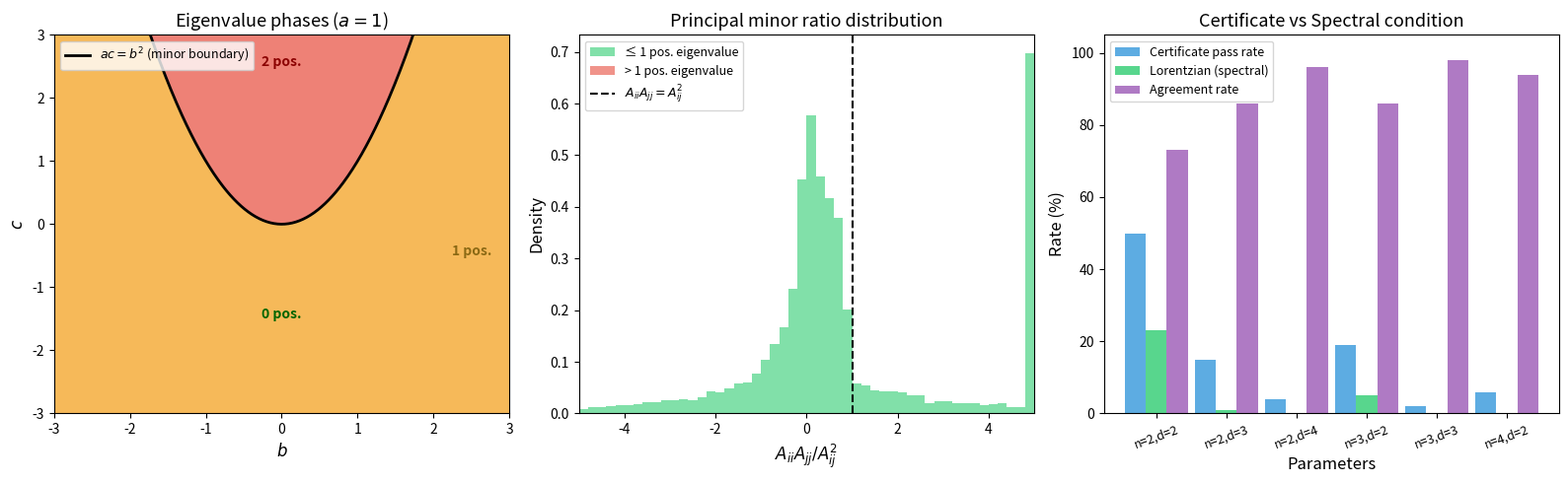

Recreate this plot in Python.
"""
Visualization: 2×2 Principal Minor Lemma for Lorentzian Matrices

Visualizes the key theorem that matrices with at most one positive eigenvalue
have all 2×2 principal minors nonpositive. Shows the boundary between
Lorentzian and non-Lorentzian regions in the (a, c, b) parameter space
for 2×2 symmetric matrices [[a, b], [b, c]].
"""

import numpy as np
import matplotlib.pyplot as plt
from matplotlib.colors import LinearSegmentedColormap

# Generate the parameter space for 2×2 symmetric matrix [[a, b], [b, c]]
# Fix a = 1 and vary b, c to show the region where at most one positive eigenvalue

fig, axes = plt.subplots(1, 3, figsize=(16, 5))

# Panel 1: Phase diagram in (b, c) space with a = 1
ax = axes[0]
b_range = np.linspace(-3, 3, 300)
c_range = np.linspace(-3, 3, 300)
B, C = np.meshgrid(b_range, c_range)
a = 1.0

# Eigenvalues of [[a, b], [b, c]]
tr = a + C
det = a * C - B**2
disc = np.sqrt(np.maximum((a - C)**2 + 4*B**2, 0))
lam1 = (tr + disc) / 2  # larger eigenvalue
lam2 = (tr - disc) / 2  # smaller eigenvalue

num_pos = (lam1 > 1e-10).astype(int) + (lam2 > 1e-10).astype(int)

colors = ['#2ecc71', '#f39c12', '#e74c3c']  # 0, 1, 2 positive eigenvalues
cmap = LinearSegmentedColormap.from_list('eig', colors, N=3)

im = ax.contourf(B, C, num_pos, levels=[-0.5, 0.5, 1.5, 2.5],
                  colors=colors, alpha=0.7)
# Draw the minor condition boundary: ac = b^2, i.e., c = b^2
b_curve = np.linspace(-3, 3, 500)
c_curve = b_curve**2 / a
ax.plot(b_curve, c_curve, 'k-', linewidth=2, label='$ac = b^2$ (minor boundary)')
ax.set_xlabel('$b$', fontsize=12)
ax.set_ylabel('$c$', fontsize=12)
ax.set_title('Eigenvalue phases ($a = 1$)', fontsize=13)
ax.legend(loc='upper left', fontsize=9)
ax.set_xlim(-3, 3)
ax.set_ylim(-3, 3)

# Add text labels
ax.text(0, 2.5, '2 pos.', fontsize=10, ha='center', color='darkred', weight='bold')
ax.text(0, -1.5, '0 pos.', fontsize=10, ha='center', color='darkgreen', weight='bold')
ax.text(2.5, -0.5, '1 pos.', fontsize=10, ha='center', color='#8B6914', weight='bold')

# Panel 2: The minor ratio A(i,i)*A(j,j)/A(i,j)^2 for random Lorentzian matrices
ax = axes[1]
rng = np.random.default_rng(42)
ratios_lor = []
ratios_nonlor = []

for _ in range(2000):
    n = rng.integers(3, 7)
    M = rng.standard_normal((n, n))
    A = -M @ M.T  # NSD
    v = rng.uniform(0.1, 3, size=n)
    lam = rng.uniform(0, 5)
    A = A + lam * np.outer(v, v)

    eigenvalues = np.linalg.eigvalsh(A)
    num_pos_eig = np.sum(eigenvalues > 1e-10)

    for i in range(n):
        for j in range(i + 1, n):
            if abs(A[i, j]) > 1e-10:
                ratio = A[i, i] * A[j, j] / (A[i, j]**2)
                if num_pos_eig <= 1:
                    ratios_lor.append(ratio)
                else:
                    ratios_nonlor.append(min(ratio, 5))

ratios_lor = [min(r, 5) for r in ratios_lor]
ratios_nonlor = [min(r, 5) for r in ratios_nonlor]

ax.hist(ratios_lor, bins=50, range=(-5, 5), alpha=0.6, color='#2ecc71',
        label='≤ 1 pos. eigenvalue', density=True)
ax.hist(ratios_nonlor, bins=50, range=(-5, 5), alpha=0.6, color='#e74c3c',
        label='> 1 pos. eigenvalue', density=True)
ax.axvline(x=1, color='black', linestyle='--', linewidth=1.5, label='$A_{ii}A_{jj} = A_{ij}^2$')
ax.set_xlabel('$A_{ii} A_{jj} / A_{ij}^2$', fontsize=12)
ax.set_ylabel('Density', fontsize=12)
ax.set_title('Principal minor ratio distribution', fontsize=13)
ax.legend(fontsize=9)
ax.set_xlim(-5, 5)

# Panel 3: Certificate pass rate vs Lorentzian for random polynomials
ax = axes[2]

def check_polynomial(n, d, seed):
    """Check certificate and spectral conditions for a random polynomial."""
    rng_local = np.random.default_rng(seed)
    indices = []
    def gen_mi(nn, dd):
        if nn == 0:
            return [()] if dd == 0 else []
        if nn == 1:
            return [(dd,)]
        res = []
        for k in range(dd + 1):
            for rest in gen_mi(nn - 1, dd - k):
                res.append((k,) + rest)
        return res

    indices = gen_mi(n, d)
    coeffs = {idx: rng_local.uniform(0.1, 5.0) for idx in indices}

    # Check mixed log-concavity
    mixed_ok = True
    if d >= 2:
        leaf_indices = gen_mi(n, d - 2)
        for m in leaf_indices:
            for i in range(n):
                for j in range(i, n):
                    ei = tuple(1 if k == i else 0 for k in range(n))
                    ej = tuple(1 if k == j else 0 for k in range(n))
                    m_ii = tuple(mk + 2 * eik for mk, eik in zip(m, ei))
                    m_jj = tuple(mk + 2 * ejk for mk, ejk in zip(m, ej))
                    m_ij = tuple(mk + eik + ejk for mk, eik, ejk in zip(m, ei, ej))
                    c_ii = coeffs.get(m_ii, 0)
                    c_jj = coeffs.get(m_jj, 0)
                    c_ij = coeffs.get(m_ij, 0)
                    if c_ii * c_jj > c_ij**2 + 1e-10:
                        mixed_ok = False
                        break
                if not mixed_ok:
                    break
            if not mixed_ok:
                break

    # Check spectral condition (simplified for small cases)
    spectral_ok = True
    if d >= 2:
        leaf_indices = gen_mi(n, d - 2)
        for alpha in leaf_indices[:20]:  # Check first 20 leaves
            # Compute iterated derivative
            from collections import defaultdict
            current = dict(coeffs)
            for var in range(n):
                for _ in range(alpha[var]):
                    new_current = defaultdict(float)
                    for idx, c in current.items():
                        if idx[var] > 0:
                            new_idx = list(idx)
                            factor = new_idx[var]
                            new_idx[var] -= 1
                            new_current[tuple(new_idx)] += c * factor
                    current = dict(new_current)
            # Compute Hessian
            H = np.zeros((n, n))
            for i_h in range(n):
                for j_h in range(n):
                    target = [0] * n
                    target[i_h] += 1
                    target[j_h] += 1
                    target_t = tuple(target)
                    c_val = current.get(target_t, 0)
                    factor = 1
                    if i_h == j_h:
                        factor = 2
                    elif target_t in current:
                        factor = 1
                    H[i_h, j_h] = c_val * factor if i_h == j_h else c_val
            eigenvalues = np.linalg.eigvalsh(H)
            if np.sum(eigenvalues > 1e-10) > 1:
                spectral_ok = False
                break

    return mixed_ok, spectral_ok

params = [(2, 2), (2, 3), (2, 4), (3, 2), (3, 3), (4, 2)]
param_labels = [f"n={n},d={d}" for n, d in params]
cert_rates = []
lor_rates = []
agreement_rates = []

for n, d in params:
    n_tests = 100
    n_mixed = 0
    n_spec = 0
    n_agree = 0
    for seed in range(n_tests):
        m_ok, s_ok = check_polynomial(n, d, seed + 9999)
        if m_ok:
            n_mixed += 1
        if s_ok:
            n_spec += 1
        if m_ok == s_ok:
            n_agree += 1
    cert_rates.append(n_mixed / n_tests * 100)
    lor_rates.append(n_spec / n_tests * 100)
    agreement_rates.append(n_agree / n_tests * 100)

x = np.arange(len(params))
width = 0.3
ax.bar(x - width, cert_rates, width, label='Certificate pass rate', color='#3498db', alpha=0.8)
ax.bar(x, lor_rates, width, label='Lorentzian (spectral)', color='#2ecc71', alpha=0.8)
ax.bar(x + width, agreement_rates, width, label='Agreement rate', color='#9b59b6', alpha=0.8)
ax.set_xlabel('Parameters', fontsize=12)
ax.set_ylabel('Rate (%)', fontsize=12)
ax.set_title('Certificate vs Spectral condition', fontsize=13)
ax.set_xticks(x)
ax.set_xticklabels(param_labels, fontsize=9, rotation=20)
ax.legend(fontsize=9)
ax.set_ylim(0, 105)

plt.tight_layout()
plt.savefig('viz_hessian_minor.png', dpi=150, bbox_inches='tight')
plt.close()
print("Saved viz_hessian_minor.png")
